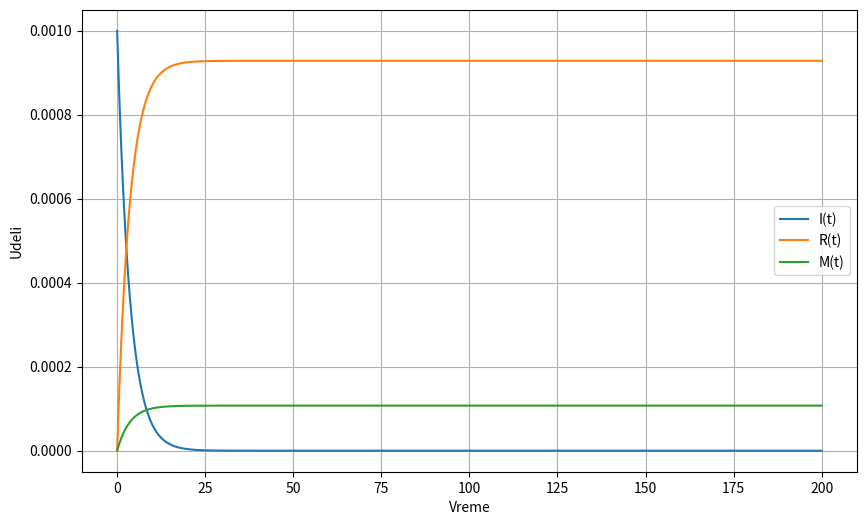

This chart was generated by the following Python code:
import scipy.integrate as spint
import numpy as np 
import matplotlib.pyplot as plt 

def SIR_model(y, t, beta, gamma, mort):
    S, I, R, M = y
    dS_dt = - beta*S*I
    dI_dt = beta*S*I - gamma*I - mort*I
    dR_dt = gamma*I
    dM_dt = mort*I

    return ([dS_dt, dI_dt, dR_dt, dM_dt])

if __name__ == "__main__":
    S0 = 0.999
    I0 = 0.001
    R0 = 0
    M0 = 0

    beta = 0.01
    gamma = 0.2587
    mort = 0.029925

    t = np.linspace(0,200,1000)

    solution = spint.odeint(SIR_model, [S0, I0, R0, M0], t, args= (beta, gamma, mort))
    solution = np.array(solution)

    plt.figure(figsize = [10,6])
    # plt.plot(t, solution[:,0], label = "S(t)")
    plt.plot(t, solution[:,1], label = "I(t)")
    plt.plot(t, solution[:,2], label = "R(t)")
    plt.plot(t, solution[:,3], label = "M(t)")
    plt.grid()
    plt.legend()
    plt.xlabel("Vreme")
    plt.ylabel("Udeli")
    plt.show()



